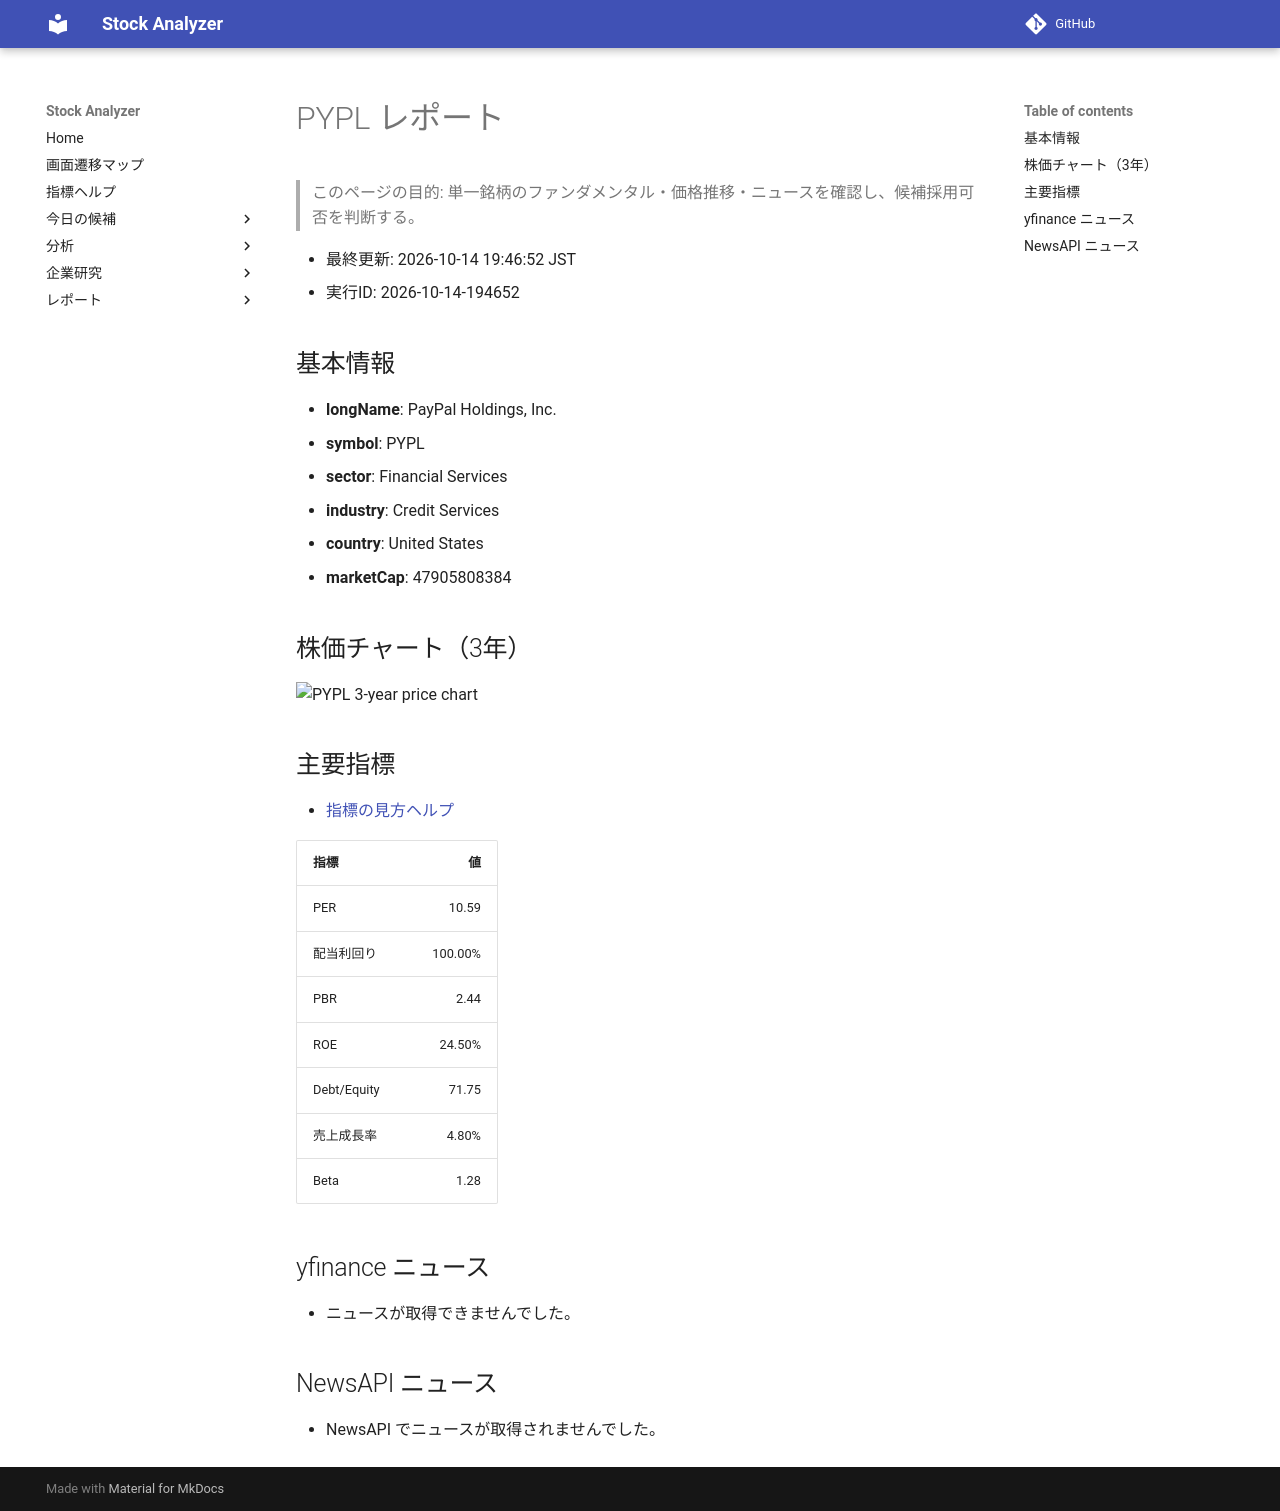

repository: Yumi-note/Making-APP · page: stocks/2026-10-14/194652/PYPL/index.html · generator: mkdocs

# PYPL レポート

> このページの目的: 単一銘柄のファンダメンタル・価格推移・ニュースを確認し、候補採用可否を判断する。

- 最終更新: 2026-10-14 19:46:52 JST
- 実行ID: 2026-10-14-194652

## 基本情報

- **longName**: PayPal Holdings, Inc.
- **symbol**: PYPL
- **sector**: Financial Services
- **industry**: Credit Services
- **country**: United States
- **marketCap**: 47905808384

## 株価チャート（3年）

![PYPL 3-year price chart](PYPL_3y.png)

## 主要指標

- [指標の見方ヘルプ](../../../../indicators.md)

| 指標 | 値 |
|---|---:|
| PER | 10.59 |
| 配当利回り | 100.00% |
| PBR | 2.44 |
| ROE | 24.50% |
| Debt/Equity | 71.75 |
| 売上成長率 | 4.80% |
| Beta | 1.28 |

## yfinance ニュース

- ニュースが取得できませんでした。

## NewsAPI ニュース

- NewsAPI でニュースが取得されませんでした。
